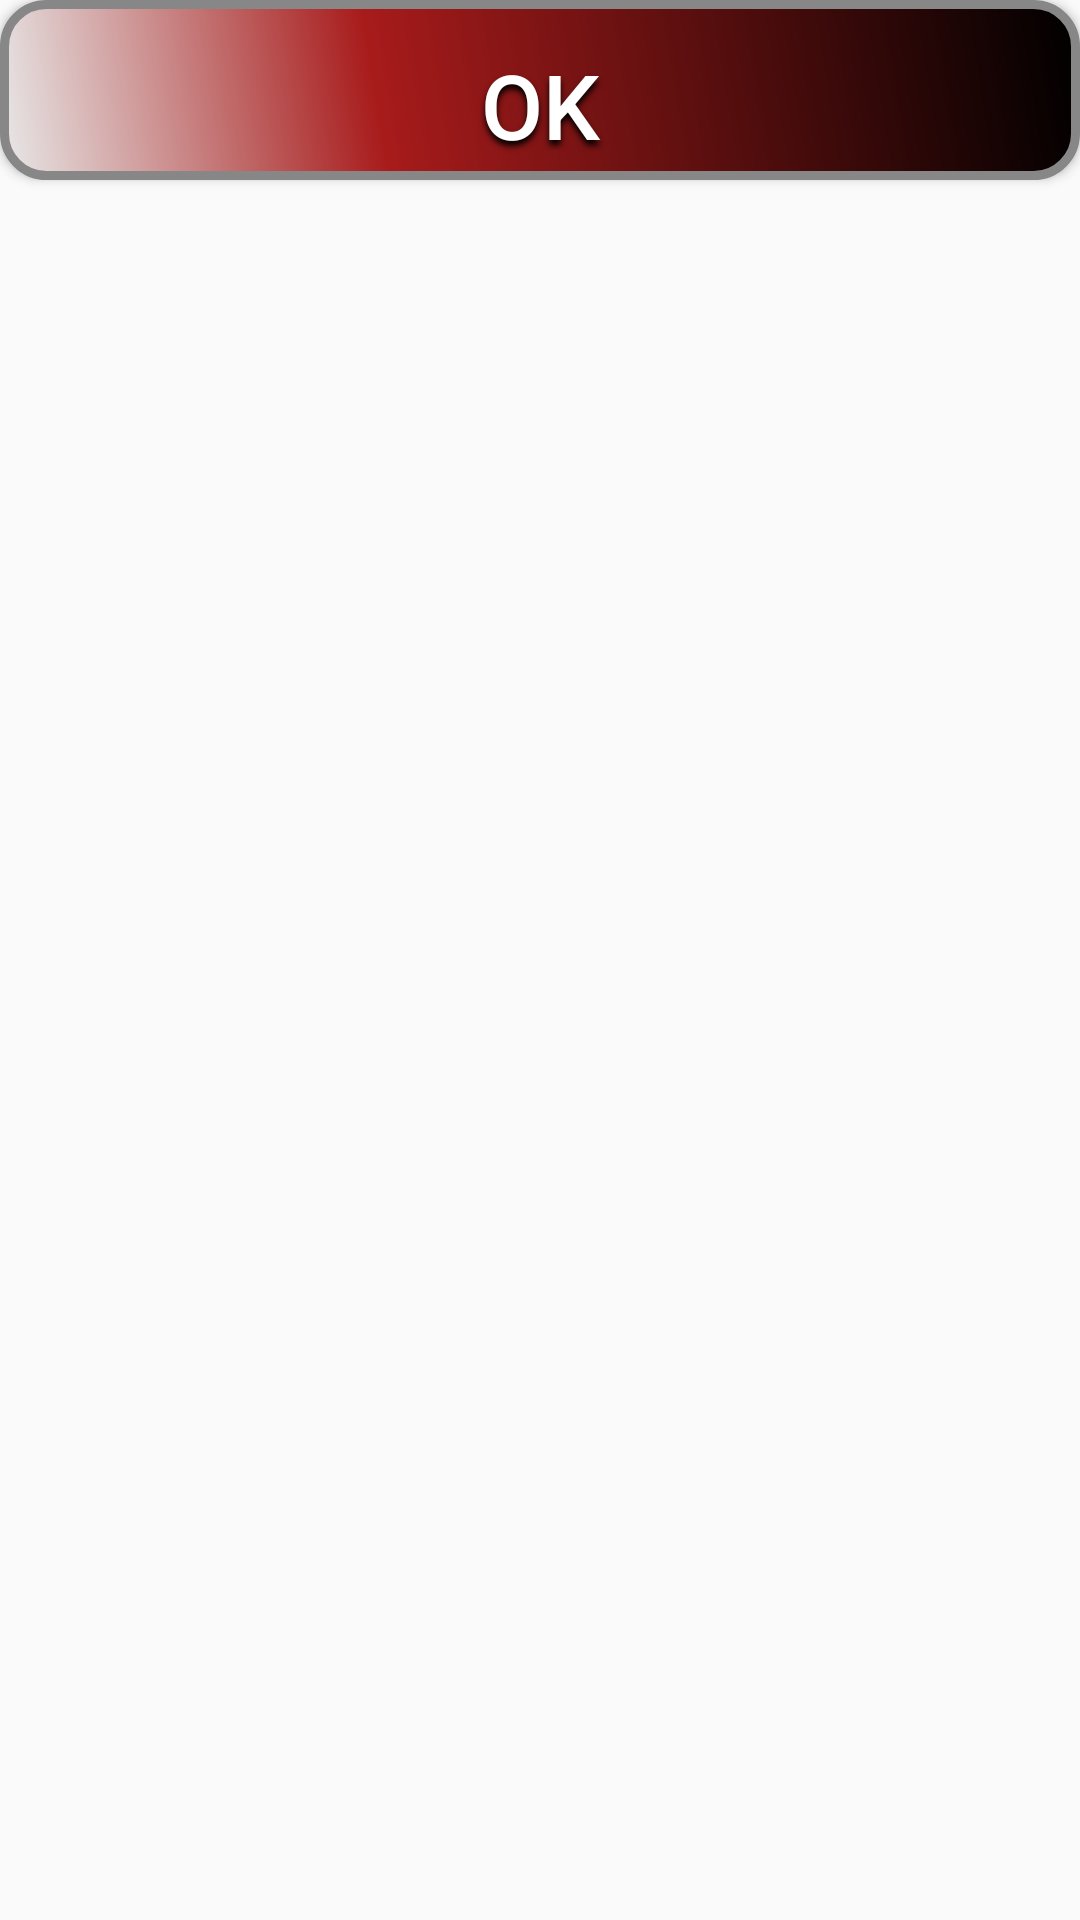

The Android layout XML behind this screen, and the referenced resources:
<!-- AndroidManifest.xml: application theme AppTheme -->
<!-- res/layout/activity_main.xml -->
<?xml version="1.0" encoding="utf-8"?>
<LinearLayout xmlns:android="http://schemas.android.com/apk/res/android"
    xmlns:app="http://schemas.android.com/apk/res-auto"
    xmlns:tools="http://schemas.android.com/tools"
    android:layout_width="match_parent"
    android:layout_height="match_parent"
    tools:context="com.example.tercerapracticadiseno.MainActivity">

    <Button
        android:id="@+id/btn_estilos"
        android:text="@string/textoboton"
        android:layout_width="match_parent"
        android:layout_height="wrap_content"
        style="@style/estiloboton"




        />





</LinearLayout>
<!-- resources referenced by this layout -->
<resources>
  <string name="textoboton">ok</string>
  <style name="estiloboton">
  
          <item name="android:textColor">@color/colorboton</item>
          <item name="android:textSize">@dimen/tamaletraboton</item>
          <item name="android:shadowColor">@color/colorsombra</item>
          <item name="android:shadowDx">0</item>
          <item name="android:shadowDy">5</item>
          <item name="android:shadowRadius">5</item>
          <item name="android:background">@drawable/estiloboton</item>
  
  
      </style>
  <style name="AppTheme" parent="Theme.AppCompat.Light.DarkActionBar">
          
          <item name="colorPrimary">@color/colorPrimary</item>
          <item name="colorPrimaryDark">@color/colorPrimaryDark</item>
          <item name="colorAccent">@color/colorAccent</item>
      </style>
  <color name="colorboton">#FFFFFF</color>
  <dimen name="tamaletraboton">30sp</dimen>
  <color name="colorsombra">#000000</color>
  <!-- drawable estiloboton (drawable) -->
  <?xml version="1.0" encoding="utf-8"?>
  <shape xmlns:android="http://schemas.android.com/apk/res/android" android:shape="rectangle" >
      <corners
          android:radius="14dp"
          />
      <gradient
          android:angle="45"
          android:centerX="35%"
          android:centerColor="#A81B1B"
          android:startColor="#E8E8E8"
          android:endColor="#000000"
          android:type="linear"
          />
      <padding
          android:left="0dp"
          android:top="10dp"
          android:right="0dp"
          android:bottom="0dp"
          />
      <size
          android:width="270dp"
          android:height="60dp"
          />
      <stroke
          android:width="3dp"
          android:color="#878787"
          />
  </shape>
  <color name="colorPrimary">#3F51B5</color>
  <color name="colorPrimaryDark">#303F9F</color>
  <color name="colorAccent">#FF4081</color>
</resources>
